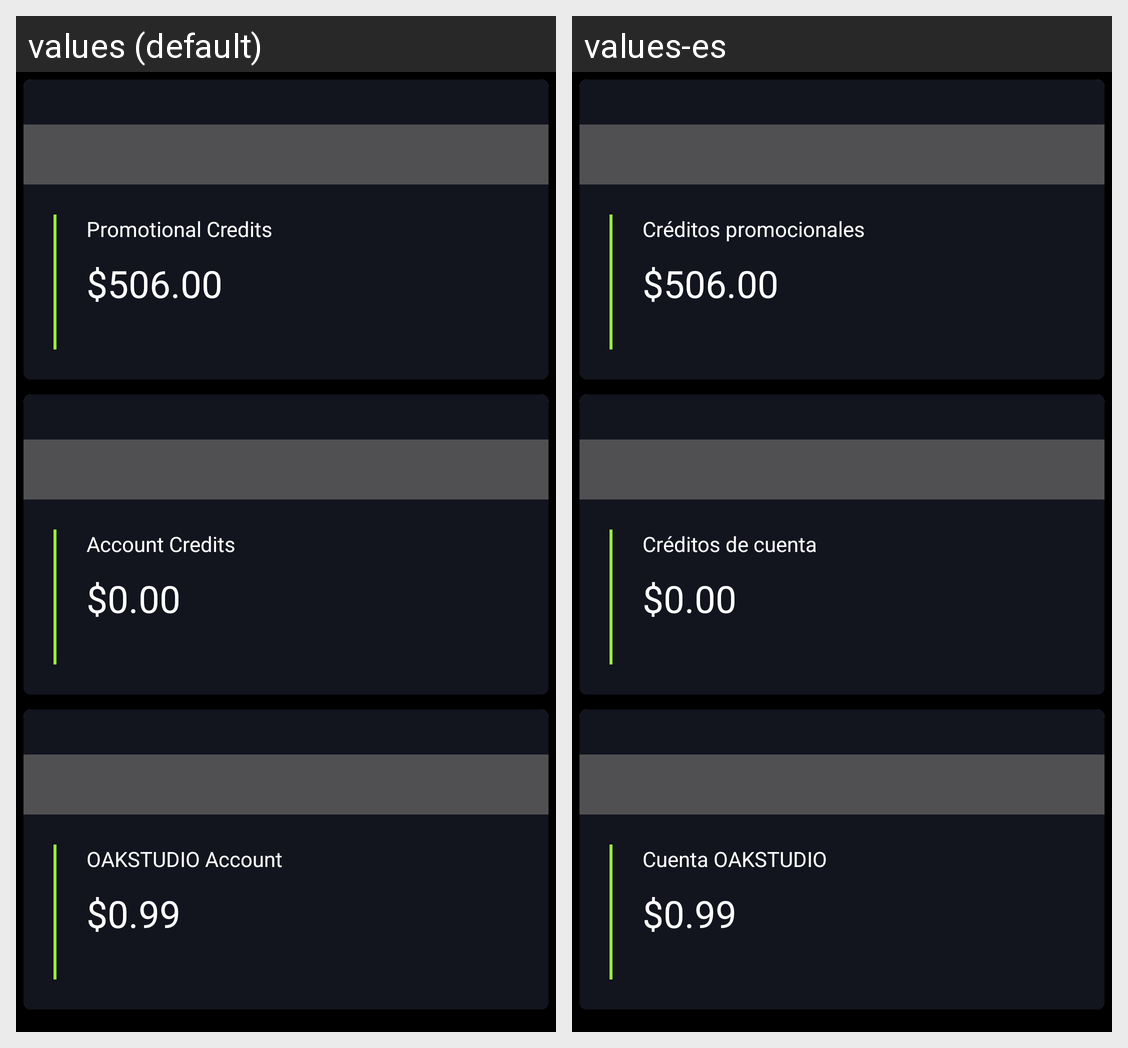

Strings drawn on this Android screen and how each of the app's shown locales translates them:
Android screen res/layout/fragment_fragment_balance_details.xml rendered under 2 locales, left to right: values (default), values-es. Device: Nexus 5 (rendered at 1080×1920; each locale shown at half size, 540×960, under a caption strip naming it); theme AppTheme.
Strings drawn on this screen, with the default value and each locale's value (text and hints the layout hard-codes, and strings that could not be matched under every locale, appear in the picture but are not listed):

balance_prmotional_credits
  values: Promotional Credits
  values-es: Créditos promocionales

balance_promotional_credit
  values: $506.00
  values-es: $506.00

balance_account_credits
  values: Account Credits
  values-es: Créditos de cuenta

balance_account_credit
  values: $0.00
  values-es: $0.00

balance_oakstudio_account
  values: OAKSTUDIO Account
  values-es: Cuenta OAKSTUDIO

balance_price
  values: $0.99
  values-es: $0.99
